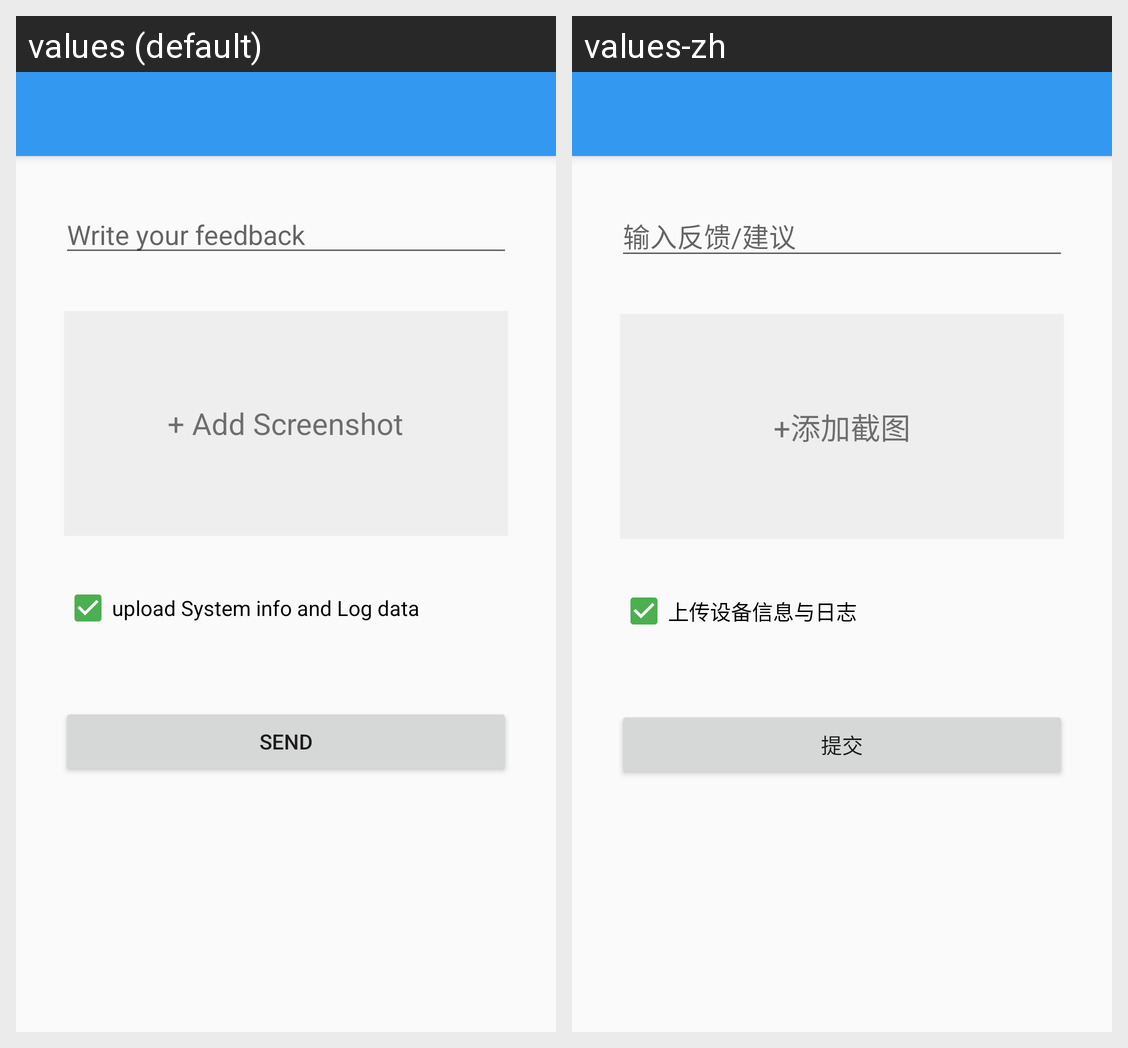

Translations of the strings shown on this Android screen, per locale in the grid:
Android screen res/layout/activity_feedback.xml rendered under 2 locales, left to right: values (default), values-zh. Device: Nexus 5 (rendered at 1080×1920; each locale shown at half size, 540×960, under a caption strip naming it); theme AppTheme.
Strings drawn on this screen, with the default value and each locale's value (text and hints the layout hard-codes, and strings that could not be matched under every locale, appear in the picture but are not listed):

your_input
  values: Write your feedback
  values-zh: 输入反馈/建议

select_image
  values: + Add Screenshot
  values-zh: +添加截图

upload_log_and_info
  values: upload System info and Log data
  values-zh: 上传设备信息与日志

send_feedback
  values: Send
  values-zh: 提交
